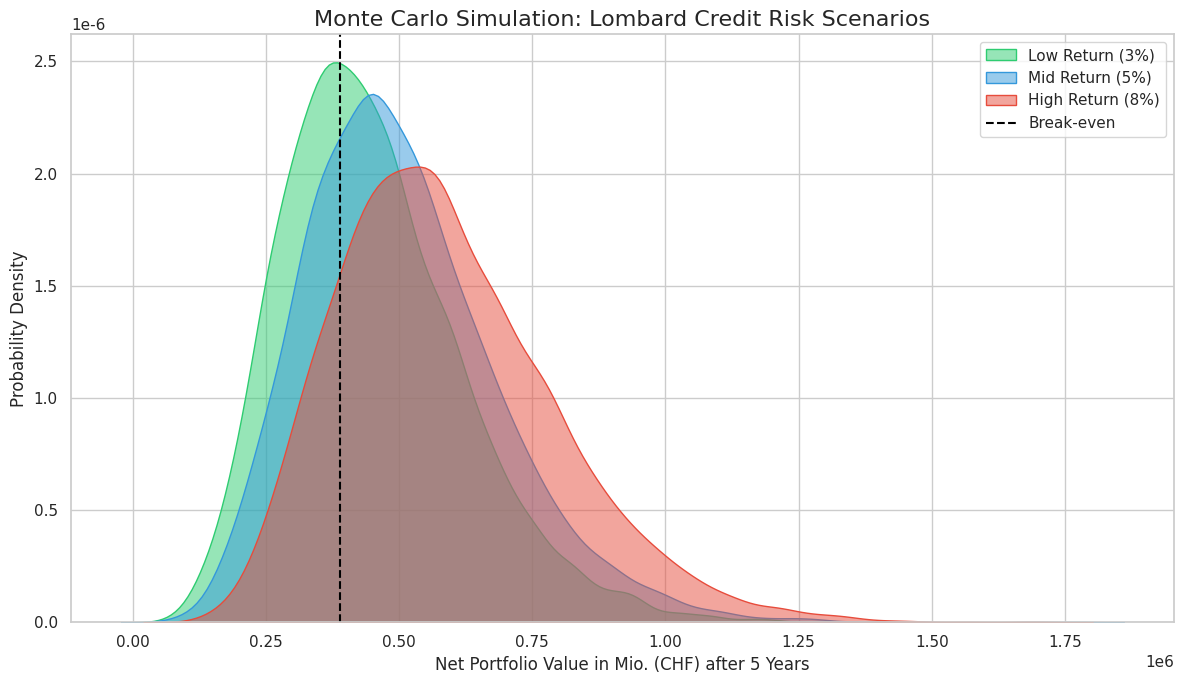

Reproduce this figure in Python.
# This python file does simulate a leveraged portfolio with the the inclusion of likeiyhood of being fired (absence of steady main cash flow)






import numpy as np
import pandas as pd
import matplotlib.pyplot as plt
import seaborn as sns

class LombardRiskSimulator:
    def __init__(self, loan_sum=50000, loan_interest=0.04, duration_yrs=5, 
                 portfolio_value=390000, margin_level=0.6, job_loss_risk=0.05, 
                 volatility=0.15, repeats=5000):
        self.loan_sum = loan_sum
        self.loan_interest = loan_interest
        self.duration_yrs = duration_yrs
        self.portfolio_start = portfolio_value + loan_sum
        self.margin_threshold = portfolio_value * margin_level
        self.job_loss_risk = job_loss_risk
        self.volatility = volatility
        self.repeats = repeats
        self.results_df = None

    def run_simulation(self, regimes):
        simulation_data = {}
        
        for name, mean_return in regimes.items():
            net_values = []
            liquidations = 0
            
            for _ in range(self.repeats):
                current_val = self.portfolio_start
                liquidated = False
                
                for year in range(1, self.duration_yrs + 1):
                    yearly_return = np.random.normal(mean_return, self.volatility)
                    current_val *= (1 + yearly_return)
                    
                    is_job_lost = np.random.rand() < self.job_loss_risk
                    is_below_margin = current_val < self.margin_threshold

                    if is_job_lost and is_below_margin:
                        loan_at_t = self.loan_sum * ((1 + self.loan_interest) ** year)
                        net_values.append(current_val - loan_at_t)
                        liquidations += 1
                        liquidated = True
                        break
                
                if not liquidated:
                    total_repayment = self.loan_sum * ((1 + self.loan_interest) ** self.duration_yrs)
                    net_values.append(current_val - total_repayment)

            simulation_data[name] = np.array(net_values)
        
        self.results_df = pd.DataFrame(simulation_data)
        return self._summarize(regimes)

    def _summarize(self, regimes):
        summary = {}
        for name in regimes.keys():
            data = self.results_df[name]
            summary[name] = {
                "Profit Prob.": f"{(data > self.portfolio_start - self.loan_sum).mean():.2%}",
                "Expected Value": f"{data.mean():,.0f} CHF",
                "VaR 95%": f"{np.percentile(data, 5):,.0f} CHF",
                "Liquidation Risk": f"{(self.results_df[name] < self.margin_threshold).mean():.2%}"
            }
        return pd.DataFrame(summary).T

    def plot_results(self):
        sns.set_theme(style="whitegrid")
        plt.figure(figsize=(12, 7))
        
        colors = ["#2ecc71", "#3498db", "#e74c3c"]
        for i, col in enumerate(self.results_df.columns):
            sns.kdeplot(self.results_df[col], fill=True, label=col, color=colors[i], alpha=0.5)

        plt.axvline(x=self.portfolio_start - self.loan_sum, color='black', linestyle='--', label='Break-even')
        plt.title("Monte Carlo Simulation: Lombard Credit Risk Scenarios", fontsize=16)
        plt.xlabel("Net Portfolio Value in Mio. (CHF) after 5 Years", fontsize=12)
        plt.ylabel("Probability Density", fontsize=12)
        plt.legend()
        plt.tight_layout()
        plt.show()

if __name__ == "__main__":
    regimes = {
        "Low Return (3%)": 0.03,
        "Mid Return (5%)": 0.05,
        "High Return (8%)": 0.08
    }

    simulator = LombardRiskSimulator(repeats=10000)
    summary_stats = simulator.run_simulation(regimes)
    
    print("\n--- Simulation Summary Statistics ---")
    print(summary_stats)
    
    simulator.plot_results()

